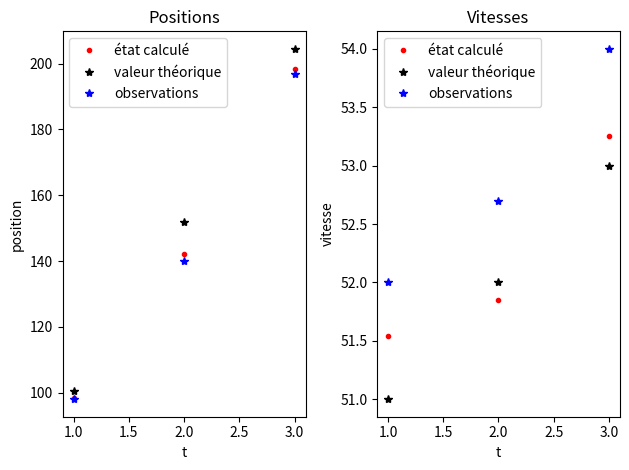

Python code for this plot:
# -*- coding: utf-8 -*-
"""
Created on Thu May 25 15:12:13 2023

[redacted]
"""

import numpy as np
import matplotlib.pyplot as plt



##création de la fonction 

def kalman(obs, u, proc_cov_matrice, mesure_cov_matrice,A,B,C):
    
    ##Initialisation
    X_t=np.zeros((2,obs.shape[1])) ##position théorique
    X_t[:,0]=obs[:,0]
    X=np.zeros((2,obs.shape[1]-1)) ##état actuel
    liste_P_est=[proc_cov_matrice]
    liste_P=[proc_cov_matrice]
    
    for i in np.arange(1,obs.shape[1]):
        
        ##Premiere étape mise a jour de la position théoriquement
        X_t[:,i]=np.dot(A,X_t[:,i-1])+np.dot(B,u) 
    
        ##estimation matrice de covariance du processus 
        P_est= np.dot(np.dot(A,liste_P[i-1]),np.transpose(A))+ proc_cov_matrice
        liste_P_est.append(P_est)
        
        ##Troisième étape Kalman Gain
        CEC=np.dot(np.dot(C,P_est),np.transpose(C))
        EC=np.dot(P_est,np.transpose(C))
        inv=np.linalg.inv(CEC+mesure_cov_matrice)
        K=np.dot(EC,inv)
        
        
        ##4eme étape état actuel (ésperance)
        X[:,i-1]=np.transpose(X_t[:,i]) + np.transpose(np.dot(K,obs[:,i]-np.transpose(np.dot(C,X_t[:,i]))))
 
        ##5eme étape mise a jour de la matrice de covariance du processus
        KC=np.dot(K,C)
        P=np.dot(np.eye(len(proc_cov_matrice))-KC,P_est)
        liste_P.append(P)
        
    return  X,X_t[:,1:obs.shape[1]], liste_P[1:obs.shape[1]]                     

##Application  

#On dispose d'observations passées sur la position et la vitesse d'un objet se déplacant en ligne droite et on souhaite connaitre sa position actuelle.
#On a une vitesse initialle de 50m/s, une position initiale à 50m et on suppose que l'accélération vaut 1m/s²
#modèle : Xt[n]=AXt[n-1]+ Bu + wk  avec wk~N(0,mesure_cov_matrice)
#         X[n]=CXt[n] + ek         avec ek~N(0,proc_cov_matrice) 
#On souhaite appliquer le filtre de Kalman pour avoir les positions et les vitesses  (c'est un vecteur d'ésperance ), ainsi que la matrice de var cov.
    
 
dt=1 
A=np.array([[1,dt],[0,1]])
B=np.array([dt**2/2,dt]) 
C=np.diag([1,1])
obs=np.array([[50,98,140,197],[50,52,52.7,54]]) ## les observations, premier vecteur position, deuxieme vecteur vitesse

mesure_cov_matrice=np.diag([1,1]) ##on suppose une erreur de mesure de 1m pour la position et 1m/s la vitesse
proc_cov_matrice=np.diag([3,1]) ##on suppose une erreur exterieure sur la position de 3m et 1 m/s pour la vitesse
u=1 ##on suppose une acceleration (u) de 1 m/s² 


Kal=kalman(obs, u,proc_cov_matrice, mesure_cov_matrice,A,B,C)

matrices=Kal[2] ##les matrices de var/cov associées aux vecteurs d'esperance

absc=np.arange(1,4)

plt.subplot(1,2,1)

##Plot des positions 
plt.plot(absc,Kal[0][0,:],'r.', ) ##état calculé
plt.plot(absc,Kal[1][0,:],'k*') ##valeur théorique 
plt.plot(absc,obs[0,1:4],'b*')  ##observations
plt.title("Positions")
plt.legend([ 'état calculé',"valeur théorique","observations"] ,fontsize =10)
plt.xlabel('t',fontsize=10)
plt.ylabel('position',fontsize=10)

plt.subplot(1,2,2)
##Plot des vitesses
plt.plot(absc,Kal[0][1,:],'r.') ##état calculé
plt.plot(absc,Kal[1][1,:],'k*') ##valeur théorique 
plt.plot(absc,obs[1,1:4],'b*')
plt.title("Vitesses")
plt.legend([ 'état calculé',"valeur théorique","observations"] ,fontsize =10)
plt.xlabel('t',fontsize=10)
plt.ylabel('vitesse',fontsize=10)
plt.tight_layout()







